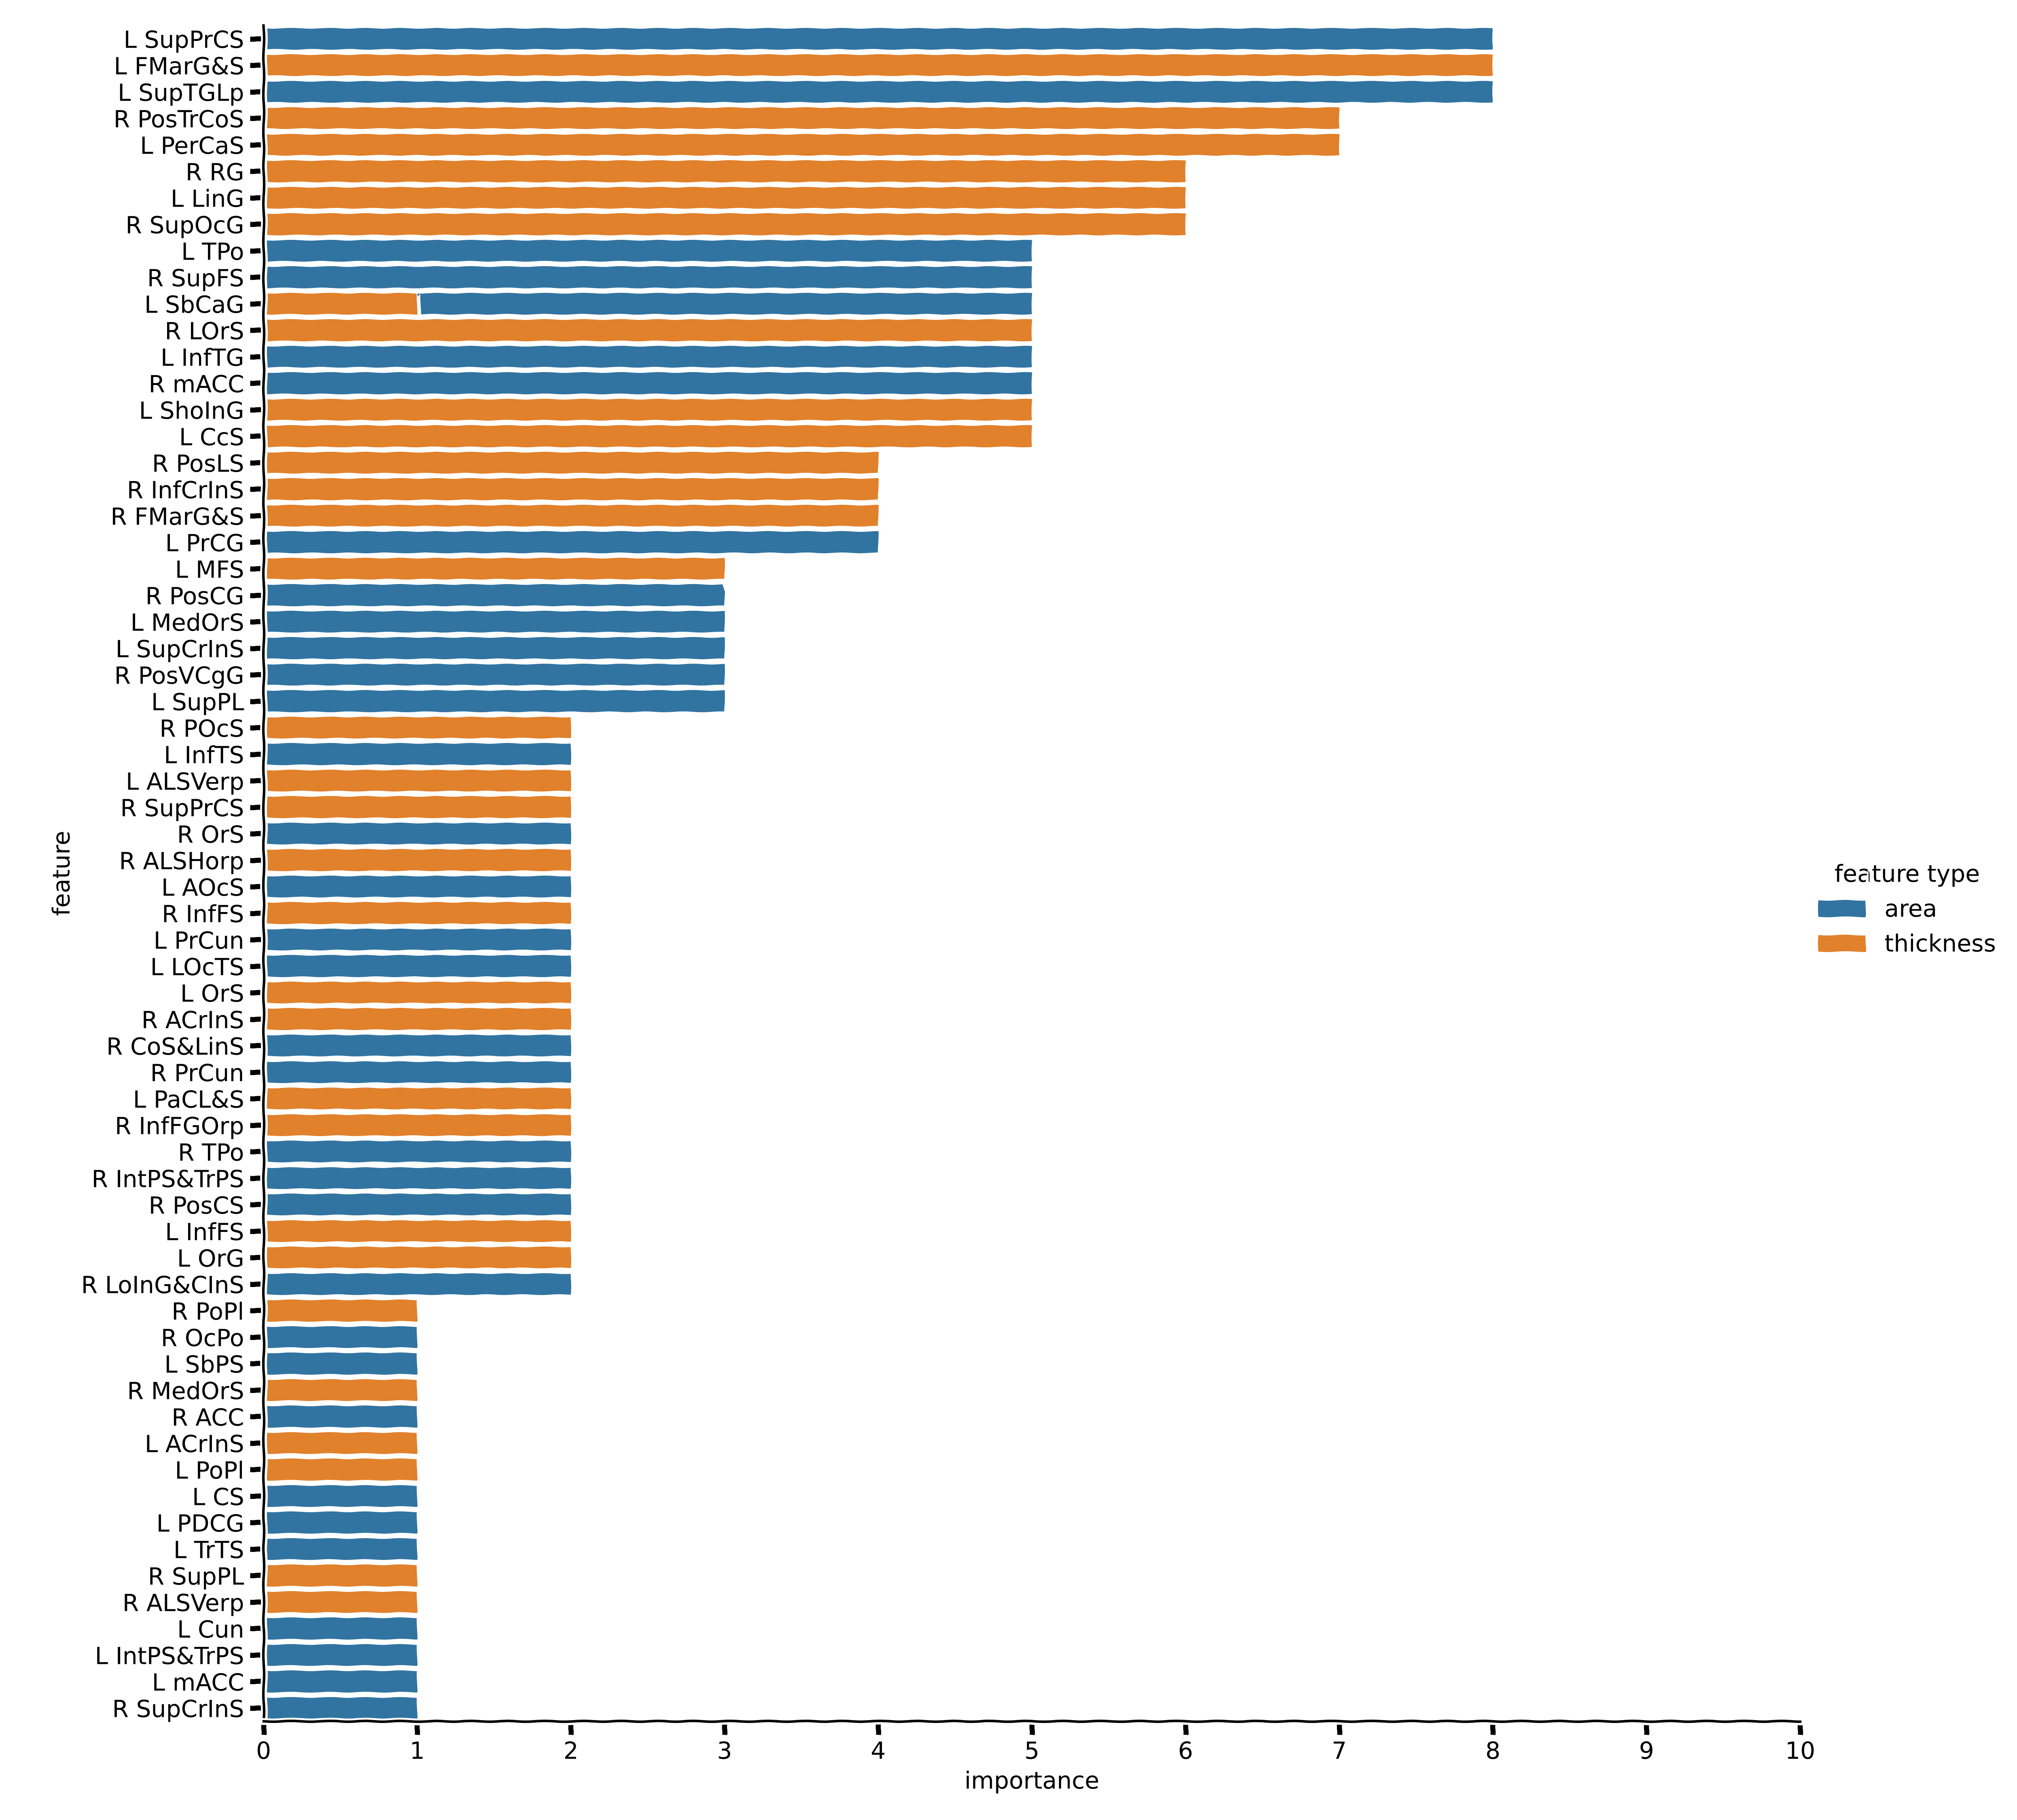

The file beside this chart, header and first rows:
, feature
lh_S_precentral-sup-part_area, 8
lh_G&S_frontomargin_thickness, 8
lh_G_temp_sup-Lateral_area, 8
rh_S_collat_transv_post_thickness, 7
lh_S_pericallosal_thickness, 7
rh_G_rectus_thickness, 6
lh_G_oc-temp_med-Lingual_thickness, 6
rh_G_occipital_sup_thickness, 6
lh_Pole_temporal_area, 5
rh_S_front_sup_area, 5
lh_G_subcallosal_area, 5
rh_S_orbital_lateral_thickness, 5
lh_G_temporal_inf_area, 5
rh_G&S_cingul-Mid-Ant_area, 5
lh_G_insular_short_thickness, 5
lh_S_calcarine_thickness, 5
rh_Lat_Fis-post_thickness, 4
rh_S_circular_insula_inf_thickness, 4
rh_G&S_frontomargin_thickness, 4
lh_S_pericallosal_area, 4
lh_G_precentral_area, 4
lh_G_insular_short_area, 3
lh_S_front_middle_thickness, 3
rh_G_postcentral_area, 3
lh_S_orbital_med-olfact_area, 3
lh_S_circular_insula_sup_area, 3
rh_G_cingul-Post-ventral_area, 3
lh_G_parietal_sup_area, 3
rh_S_parieto_occipital_thickness, 2
lh_S_temporal_inf_area, 2
lh_Lat_Fis-ant-Vertical_thickness, 2
rh_S_precentral-sup-part_thickness, 2
rh_S_orbital-H_Shaped_area, 2
rh_Lat_Fis-ant-Horizont_thickness, 2
lh_S_occipital_ant_area, 2
rh_S_front_inf_thickness, 2
lh_G_precuneus_area, 2
lh_S_oc-temp_lat_area, 2
lh_S_orbital-H_Shaped_thickness, 2
rh_S_circular_insula_ant_thickness, 2
rh_S_oc-temp_med&Lingual_area, 2
rh_G_precuneus_area, 2
lh_G&S_paracentral_thickness, 2
rh_G_front_inf-Orbital_thickness, 2
rh_Pole_temporal_area, 2
rh_S_intrapariet&P_trans_area, 2
rh_S_postcentral_area, 2
lh_S_front_inf_thickness, 2
lh_G_orbital_thickness, 2
rh_G_Ins_lg&S_cent_ins_area, 2
rh_G_temp_sup-Plan_polar_thickness, 1
rh_Pole_occipital_area, 1
lh_S_subparietal_area, 1
lh_G_subcallosal_thickness, 1
rh_S_orbital_med-olfact_thickness, 1
rh_G&S_cingul-Ant_area, 1
lh_S_circular_insula_ant_thickness, 1
lh_G_temp_sup-Plan_polar_area, 1
lh_S_central_area, 1
lh_G_cingul-Post-dorsal_area, 1
... 11 more rows
